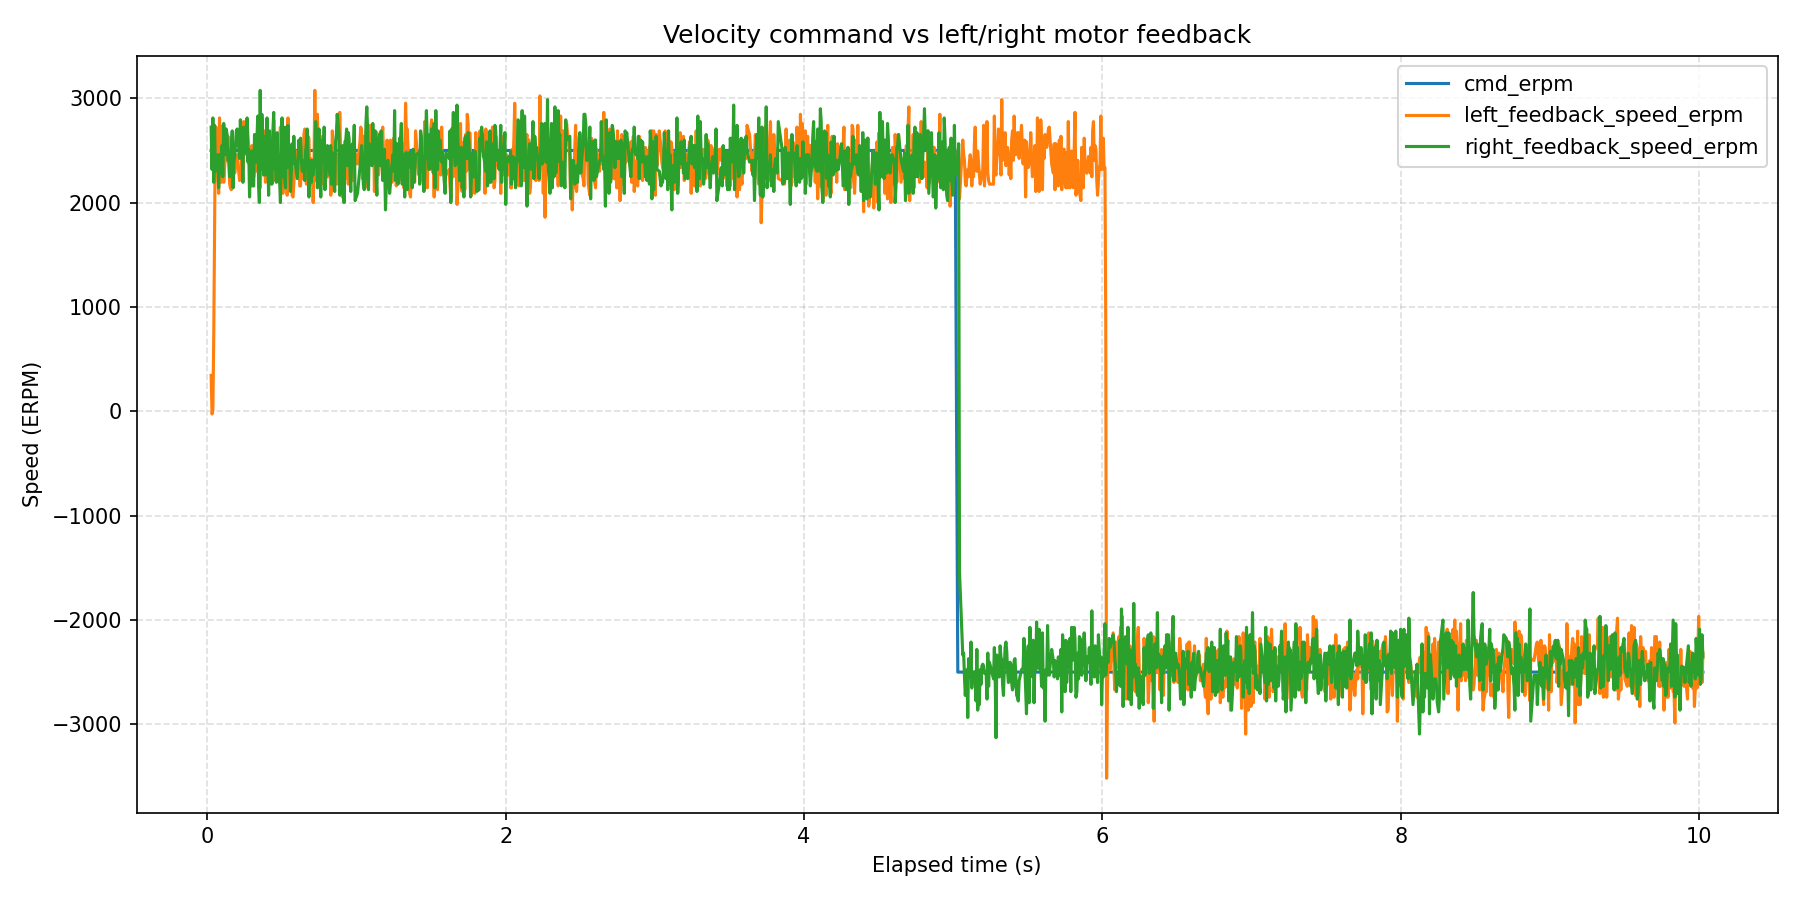

Data behind this chart, as committed beside it:
wall_time_iso, wall_time_epoch_s, elapsed_s, phase_index, phase_command_erpm, phase_duration_s, sample_index, command_erpm, left_motor_id, left_motor_label, left_feedback_position_deg, left_feedback_speed_erpm, left_feedback_current_amps, left_feedback_temperature_c, left_feedback_error_code, left_feedback_error_description, right_motor_id, right_motor_label, right_feedback_position_deg, right_feedback_speed_erpm, right_feedback_current_amps, right_feedback_temperature_c, right_feedback_error_code, right_feedback_error_description
2026-08-12T12:23:50.092, 1786530230, 0.02525, 1, 2500, 5, 1, 2500, 0x01, left, -0.5792, 344, 0.003663, 27, 0, No fault, 0x02, right, 0.2951, 2724, -0.6703, 27, 0, No fault
2026-08-12T12:23:50.098, 1786530230, 0.03135, 1, 2500, 5, 2, 2500, 0x01, left, -0.6011, -26, 0.003663, 27, 0, No fault, 0x02, right, 1.06, 2318, 0.3919, 27, 0, No fault
2026-08-12T12:23:50.104, 1786530230, 0.03685, 1, 2500, 5, 3, 2500, 0x01, left, -0.6885, 9, -0.003663, 28, 0, No fault, 0x02, right, 1.956, 2812, 0.02564, 27, 0, No fault
2026-08-12T12:23:50.110, 1786530230, 0.04291, 1, 2500, 5, 4, 2500, 0x01, left, -0.6229, 732, 1.821, 28, 0, No fault, 0x02, right, 2.787, 2195, 0.1502, 27, 0, No fault
2026-08-12T12:23:50.115, 1786530230, 0.04834, 1, 2500, 5, 5, 2500, 0x01, left, -0.4262, 1737, 2.458, 27, 0, No fault, 0x02, right, 3.661, 2741, 0.0696, 27, 0, No fault
2026-08-12T12:23:50.120, 1786530230, 0.05373, 1, 2500, 5, 6, 2500, 0x01, left, 0.03279, 2724, 0.1136, 28, 0, No fault, 0x02, right, 4.645, 2301, 0.1062, 27, 0, No fault
2026-08-12T12:23:50.126, 1786530230, 0.05918, 1, 2500, 5, 7, 2500, 0x01, left, 0.2951, 2724, -0.6703, 27, 0, No fault, 0x02, right, 5.519, 2442, 0.07692, 27, 0, No fault
2026-08-12T12:23:50.131, 1786530230, 0.06469, 1, 2500, 5, 8, 2500, 0x01, left, 0.9508, 2389, 0.03297, 28, 0, No fault, 0x02, right, 6.415, 2406, 0.1429, 27, 0, No fault
2026-08-12T12:23:50.137, 1786530230, 0.07027, 1, 2500, 5, 9, 2500, 0x01, left, 1.06, 2318, 0.3919, 27, 0, No fault, 0x02, right, 7.289, 2459, 0.08425, 27, 0, No fault
2026-08-12T12:23:50.143, 1786530230, 0.07575, 1, 2500, 5, 10, 2500, 0x01, left, 1.781, 2089, 0.1429, 28, 0, No fault, 0x02, right, 8.164, 2142, 0.07692, 27, 0, No fault
2026-08-12T12:23:50.148, 1786530230, 0.08138, 1, 2500, 5, 11, 2500, 0x01, left, 1.956, 2812, 0.02564, 27, 0, No fault, 0x02, right, 9.038, 2459, 0.07692, 27, 0, No fault
2026-08-12T12:23:50.154, 1786530230, 0.08692, 1, 2500, 5, 12, 2500, 0x01, left, 2.612, 2512, 0.1209, 28, 0, No fault, 0x02, right, 10.79, 2283, 0.07692, 27, 0, No fault
2026-08-12T12:23:50.159, 1786530230, 0.09241, 1, 2500, 5, 13, 2500, 0x01, left, 2.787, 2195, 0.1502, 27, 0, No fault, 0x02, right, 11.66, 2406, 0.07692, 27, 0, No fault
2026-08-12T12:23:50.165, 1786530230, 0.09797, 1, 2500, 5, 14, 2500, 0x01, left, 3.552, 2512, 0.02564, 28, 0, No fault, 0x02, right, 12.53, 2547, 0.0696, 27, 0, No fault
2026-08-12T12:23:50.170, 1786530230, 0.1036, 1, 2500, 5, 15, 2500, 0x01, left, 3.661, 2741, 0.0696, 27, 0, No fault, 0x02, right, 13.39, 2248, 0.09158, 27, 0, No fault
2026-08-12T12:23:50.176, 1786530230, 0.1097, 1, 2500, 5, 16, 2500, 0x01, left, 4.382, 2195, 0.0989, 28, 0, No fault, 0x02, right, 14.28, 2759, 0.0696, 27, 0, No fault
2026-08-12T12:23:50.182, 1786530230, 0.1154, 1, 2500, 5, 17, 2500, 0x01, left, 5.235, 2336, 0.1795, 28, 0, No fault, 0x02, right, 15.14, 2495, 0.08425, 27, 0, No fault
2026-08-12T12:23:50.188, 1786530230, 0.121, 1, 2500, 5, 18, 2500, 0x01, left, 5.519, 2442, 0.07692, 27, 0, No fault, 0x02, right, 16.01, 2459, 0.07692, 27, 0, No fault
2026-08-12T12:23:50.193, 1786530230, 0.1265, 1, 2500, 5, 19, 2500, 0x01, left, 6.109, 2512, 0.1062, 28, 0, No fault, 0x02, right, 16.88, 2706, 0.1062, 27, 0, No fault
2026-08-12T12:23:50.199, 1786530230, 0.132, 1, 2500, 5, 20, 2500, 0x01, left, 6.415, 2406, 0.1429, 27, 0, No fault, 0x02, right, 17.76, 2653, 0.05495, 27, 0, No fault
2026-08-12T12:23:50.205, 1786530230, 0.1381, 1, 2500, 5, 21, 2500, 0x01, left, 6.961, 2636, 0.1062, 28, 0, No fault, 0x02, right, 18.61, 2406, 0.0696, 27, 0, No fault
2026-08-12T12:23:50.211, 1786530230, 0.1438, 1, 2500, 5, 22, 2500, 0x01, left, 7.289, 2459, 0.08425, 27, 0, No fault, 0x02, right, 20.36, 2406, 0.07692, 27, 0, No fault
2026-08-12T12:23:50.216, 1786530230, 0.1493, 1, 2500, 5, 23, 2500, 0x01, left, 7.858, 2177, 0.04762, 28, 0, No fault, 0x02, right, 21.23, 2248, 0.05495, 27, 0, No fault
2026-08-12T12:23:50.222, 1786530230, 0.1548, 1, 2500, 5, 24, 2500, 0x01, left, 8.164, 2142, 0.07692, 27, 0, No fault, 0x02, right, 22.11, 2477, 0.04762, 27, 0, No fault
2026-08-12T12:23:50.228, 1786530230, 0.1608, 1, 2500, 5, 25, 2500, 0x01, left, 8.688, 2124, 0.1062, 28, 0, No fault, 0x02, right, 22.98, 2530, 0.0989, 27, 0, No fault
2026-08-12T12:23:50.234, 1786530230, 0.1668, 1, 2500, 5, 26, 2500, 0x01, left, 9.562, 2230, 0.1575, 28, 0, No fault, 0x02, right, 23.88, 2688, 0.0696, 27, 0, No fault
2026-08-12T12:23:50.239, 1786530230, 0.1724, 1, 2500, 5, 27, 2500, 0x01, left, 9.912, 2318, 0.05495, 27, 0, No fault, 0x02, right, 24.71, 2142, 0.08425, 27, 0, No fault
2026-08-12T12:23:50.245, 1786530230, 0.1779, 1, 2500, 5, 28, 2500, 0x01, left, 10.41, 2406, 0.1062, 28, 0, No fault, 0x02, right, 25.58, 2389, 0.06227, 27, 0, No fault
2026-08-12T12:23:50.250, 1786530230, 0.1834, 1, 2500, 5, 29, 2500, 0x01, left, 10.79, 2283, 0.07692, 27, 0, No fault, 0x02, right, 26.46, 2442, 0.05495, 27, 0, No fault
2026-08-12T12:23:50.261, 1786530230, 0.1944, 1, 2500, 5, 30, 2500, 0x01, left, 11.66, 2406, 0.07692, 27, 0, No fault, 0x02, right, 27.4, 2688, 0.06227, 27, 0, No fault
2026-08-12T12:23:50.267, 1786530230, 0.1999, 1, 2500, 5, 31, 2500, 0x01, left, 12.16, 2459, 0.03297, 28, 0, No fault, 0x02, right, 30.24, 2706, 0.04762, 27, 0, No fault
2026-08-12T12:23:50.283, 1786530230, 0.2158, 1, 2500, 5, 32, 2500, 0x01, left, 13.02, 2212, 0.0989, 28, 0, No fault, 0x02, right, 32.45, 2424, 0.09158, 27, 0, No fault
2026-08-12T12:23:50.288, 1786530230, 0.2213, 1, 2500, 5, 33, 2500, 0x01, left, 13.39, 2248, 0.09158, 27, 0, No fault, 0x02, right, 33.32, 2794, 0.06227, 27, 0, No fault
2026-08-12T12:23:50.294, 1786530230, 0.2268, 1, 2500, 5, 34, 2500, 0x01, left, 13.91, 2265, 0.1136, 28, 0, No fault, 0x02, right, 34.17, 2495, 0.0696, 27, 0, No fault
2026-08-12T12:23:50.299, 1786530230, 0.2323, 1, 2500, 5, 35, 2500, 0x01, left, 14.28, 2759, 0.0696, 27, 0, No fault, 0x02, right, 35.05, 2547, 0.07692, 27, 0, No fault
2026-08-12T12:23:50.305, 1786530230, 0.2383, 1, 2500, 5, 36, 2500, 0x01, left, 14.79, 2318, 0.07692, 28, 0, No fault, 0x02, right, 35.92, 2195, 0.06227, 27, 0, No fault
2026-08-12T12:23:50.311, 1786530230, 0.2438, 1, 2500, 5, 37, 2500, 0x01, left, 15.66, 2777, 0.07692, 28, 0, No fault, 0x02, right, 36.8, 2724, 0.08425, 27, 0, No fault
2026-08-12T12:23:50.316, 1786530230, 0.2495, 1, 2500, 5, 38, 2500, 0x01, left, 16.01, 2459, 0.07692, 27, 0, No fault, 0x02, right, 37.67, 2477, 0.07692, 27, 0, No fault
2026-08-12T12:23:50.322, 1786530230, 0.2552, 1, 2500, 5, 39, 2500, 0x01, left, 16.53, 2495, 0.03297, 28, 0, No fault, 0x02, right, 39.44, 2477, 0.0989, 27, 0, No fault
2026-08-12T12:23:50.327, 1786530230, 0.2607, 1, 2500, 5, 40, 2500, 0x01, left, 16.88, 2706, 0.1062, 27, 0, No fault, 0x02, right, 40.29, 2495, 0.06227, 27, 0, No fault
2026-08-12T12:23:50.333, 1786530230, 0.2663, 1, 2500, 5, 41, 2500, 0x01, left, 17.41, 2794, 0.08425, 28, 0, No fault, 0x02, right, 41.17, 2812, 0.06227, 27, 0, No fault
2026-08-12T12:23:50.339, 1786530230, 0.2718, 1, 2500, 5, 42, 2500, 0x01, left, 17.76, 2653, 0.05495, 27, 0, No fault, 0x02, right, 42.04, 2389, 0.0696, 27, 0, No fault
2026-08-12T12:23:50.344, 1786530230, 0.2772, 1, 2500, 5, 43, 2500, 0x01, left, 18.28, 2547, 0.1136, 28, 0, No fault, 0x02, right, 42.92, 2512, 0.0696, 27, 0, No fault
2026-08-12T12:23:50.350, 1786530230, 0.2829, 1, 2500, 5, 44, 2500, 0x01, left, 18.61, 2406, 0.0696, 27, 0, No fault, 0x02, right, 43.77, 2054, 0.0696, 27, 0, No fault
2026-08-12T12:23:50.355, 1786530230, 0.2883, 1, 2500, 5, 45, 2500, 0x01, left, 19.14, 2406, 0.09158, 28, 0, No fault, 0x02, right, 44.64, 2336, 0.07692, 27, 0, No fault
2026-08-12T12:23:50.361, 1786530230, 0.2937, 1, 2500, 5, 46, 2500, 0x01, left, 19.49, 2160, 0.06227, 27, 0, No fault, 0x02, right, 45.52, 2301, 0.06227, 27, 0, No fault
2026-08-12T12:23:50.366, 1786530230, 0.2993, 1, 2500, 5, 47, 2500, 0x01, left, 19.99, 2547, 0.08425, 28, 0, No fault, 0x02, right, 46.37, 2495, 0.07692, 27, 0, No fault
2026-08-12T12:23:50.372, 1786530230, 0.3049, 1, 2500, 5, 48, 2500, 0x01, left, 20.36, 2406, 0.07692, 27, 0, No fault, 0x02, right, 47.24, 2160, 0.07692, 27, 0, No fault
2026-08-12T12:23:50.377, 1786530230, 0.3105, 1, 2500, 5, 49, 2500, 0x01, left, 21.23, 2248, 0.05495, 27, 0, No fault, 0x02, right, 48.12, 2160, 0.05495, 27, 0, No fault
2026-08-12T12:23:50.383, 1786530230, 0.316, 1, 2500, 5, 50, 2500, 0x01, left, 21.74, 2318, 0.09158, 28, 0, No fault, 0x02, right, 49.87, 2653, 0.0696, 27, 0, No fault
2026-08-12T12:23:50.388, 1786530230, 0.3214, 1, 2500, 5, 51, 2500, 0x01, left, 22.11, 2477, 0.04762, 27, 0, No fault, 0x02, right, 50.74, 2600, 0.04029, 27, 0, No fault
2026-08-12T12:23:50.394, 1786530230, 0.3269, 1, 2500, 5, 52, 2500, 0x01, left, 22.61, 2301, 0.1062, 28, 0, No fault, 0x02, right, 51.59, 2389, 0.07692, 27, 0, No fault
2026-08-12T12:23:50.399, 1786530230, 0.3323, 1, 2500, 5, 53, 2500, 0x01, left, 22.98, 2530, 0.0989, 27, 0, No fault, 0x02, right, 52.49, 2618, 0.0696, 27, 0, No fault
2026-08-12T12:23:50.404, 1786530230, 0.3377, 1, 2500, 5, 54, 2500, 0x01, left, 23.49, 2618, 0.0696, 28, 0, No fault, 0x02, right, 53.36, 2830, 0.0696, 27, 0, No fault
2026-08-12T12:23:50.410, 1786530230, 0.3432, 1, 2500, 5, 55, 2500, 0x01, left, 23.88, 2688, 0.0696, 27, 0, No fault, 0x02, right, 54.19, 2177, 0.1062, 27, 0, No fault
2026-08-12T12:23:50.415, 1786530230, 0.3487, 1, 2500, 5, 56, 2500, 0x01, left, 24.38, 2301, 0.07692, 28, 0, No fault, 0x02, right, 55.07, 2001, 0.05495, 27, 0, No fault
2026-08-12T12:23:50.421, 1786530230, 0.3541, 1, 2500, 5, 57, 2500, 0x01, left, 24.71, 2142, 0.08425, 27, 0, No fault, 0x02, right, 55.99, 3076, 0.07692, 27, 0, No fault
2026-08-12T12:23:50.426, 1786530230, 0.3597, 1, 2500, 5, 58, 2500, 0x01, left, 25.23, 2318, 0.06227, 28, 0, No fault, 0x02, right, 56.82, 2318, 0.07692, 27, 0, No fault
2026-08-12T12:23:50.432, 1786530230, 0.3652, 1, 2500, 5, 59, 2500, 0x01, left, 25.58, 2389, 0.06227, 27, 0, No fault, 0x02, right, 57.71, 2847, 0.08425, 27, 0, No fault
2026-08-12T12:23:50.437, 1786530230, 0.3706, 1, 2500, 5, 60, 2500, 0x01, left, 26.13, 2389, 0.09158, 28, 0, No fault, 0x02, right, 58.59, 2671, 0.06227, 27, 0, No fault
... 1,569 more rows
